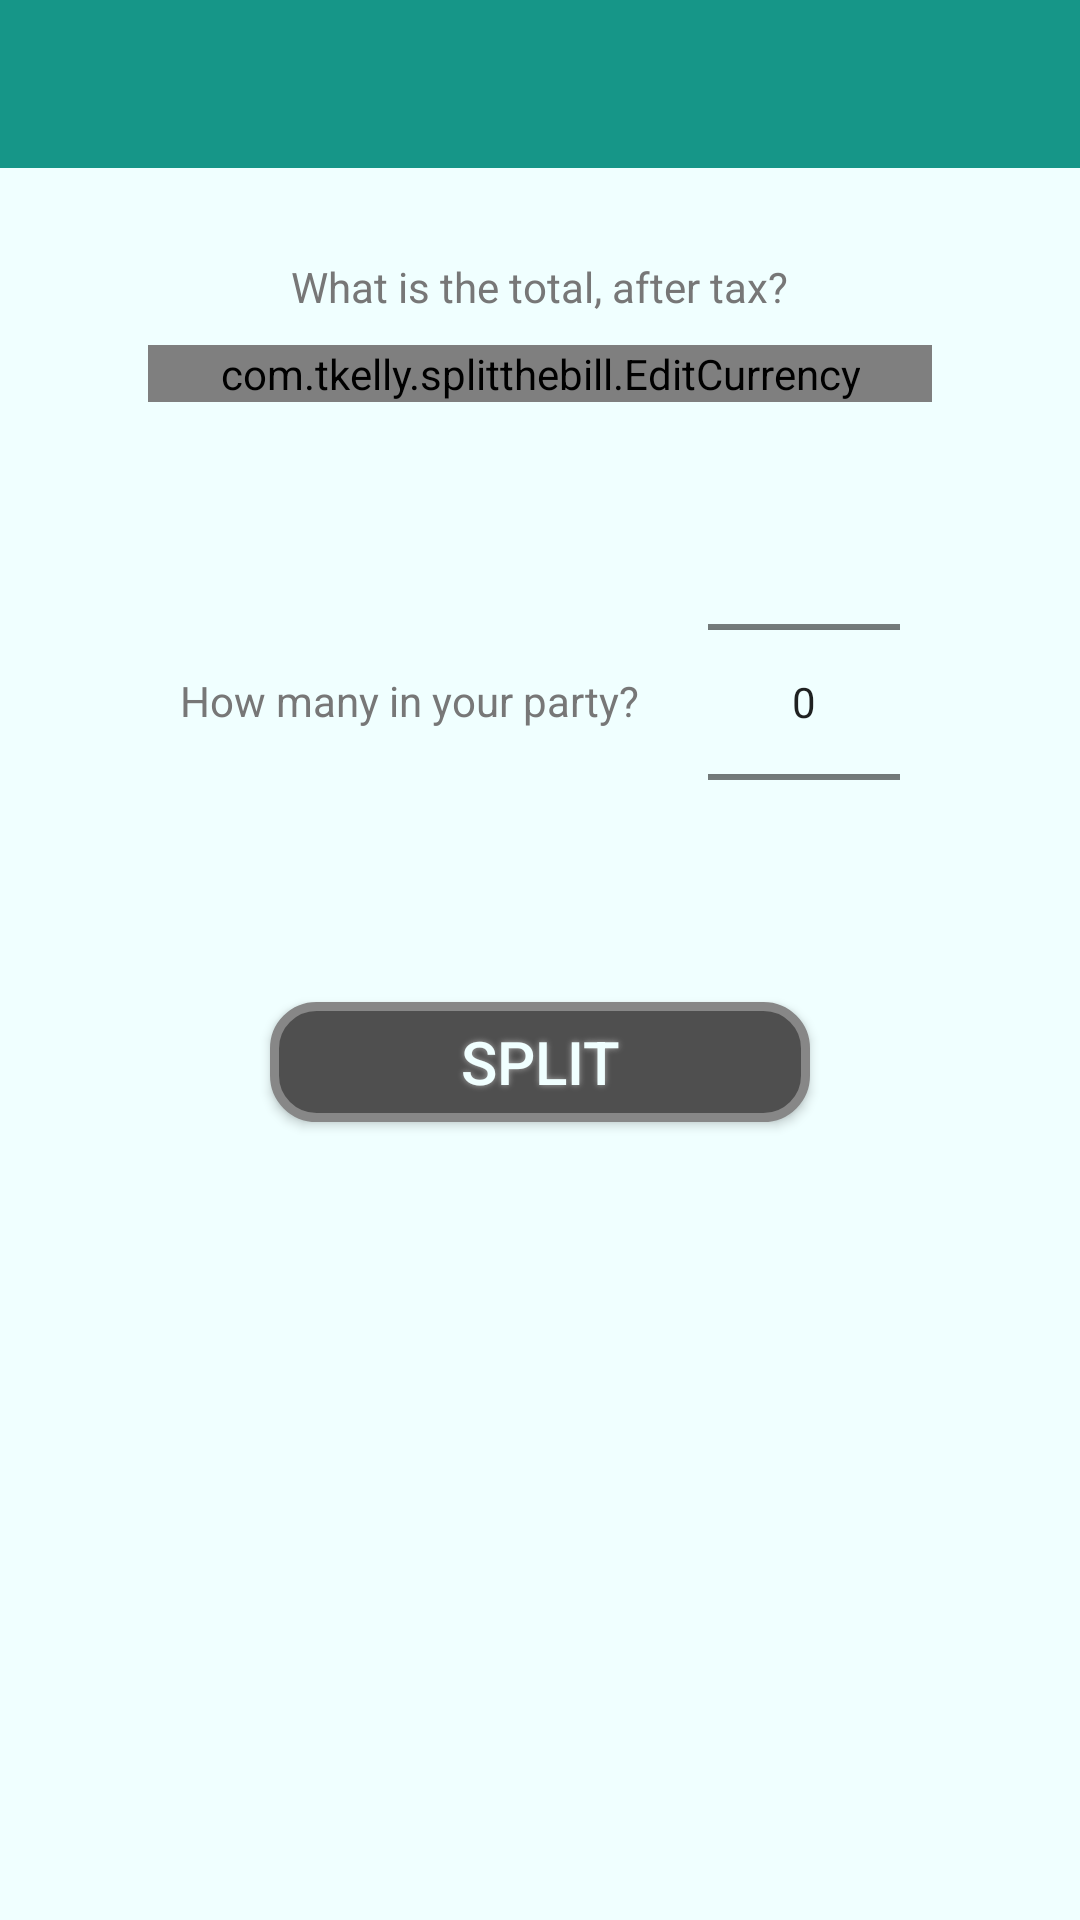

Android layout source for this screen:
<!-- AndroidManifest.xml: application theme AppTheme -->
<!-- res/layout/activity_even_split.xml -->
<?xml version="1.0" encoding="utf-8"?>
<RelativeLayout xmlns:android="http://schemas.android.com/apk/res/android"
    xmlns:app="http://schemas.android.com/apk/res-auto"
    android:layout_width="match_parent"
    android:layout_height="match_parent"
    android:layout_gravity="top"
    android:background="@color/light_blue">

    <android.support.design.widget.AppBarLayout
        android:id="@+id/toolbar_layout"
        android:layout_width="match_parent"
        android:layout_height="wrap_content"
        android:theme="@style/ToolbarTheme">

        <android.support.v7.widget.Toolbar
            android:id="@+id/my_toolbar"
            android:layout_width="match_parent"
            android:layout_height="?attr/actionBarSize"
            android:background="?attr/colorPrimary"
            android:elevation="4dp"
            app:popupTheme="@style/ThemeOverlay.AppCompat.Light" />

    </android.support.design.widget.AppBarLayout>

    <TextView
        android:id="@+id/total_header"
        android:layout_width="wrap_content"
        android:layout_height="wrap_content"
        android:layout_marginTop="30dp"
        android:layout_centerHorizontal="true"
        android:layout_below="@id/toolbar_layout"
        android:gravity="center"
        android:textColor="@color/black"
        android:text="@string/even_split_total_label"/>

    <com.tkelly.splitthebill.EditCurrency
        android:id="@+id/total_edit"
        android:layout_width="wrap_content"
        android:layout_height="wrap_content"
        android:layout_marginTop="10dp"
        android:layout_centerHorizontal="true"
        android:layout_below="@id/total_header"
        android:paddingLeft="24dp"
        android:paddingRight="24dp"
        android:textColor="@color/black" />

    <TextView
        android:id="@+id/payers_header"
        android:layout_width="wrap_content"
        android:layout_height="wrap_content"
        android:layout_marginTop="90dp"
        android:layout_marginLeft="60dp"
        android:layout_marginStart="60dp"
        android:layout_below="@id/total_edit"
        android:textColor="@color/black"
        android:text="@string/even_split_payers_label"/>

    <NumberPicker
        android:id="@+id/payers_edit"
        android:layout_width="wrap_content"
        android:layout_height="wrap_content"
        android:layout_marginTop="10dp"
        android:layout_marginEnd="60dp"
        android:layout_marginRight="60dp"
        android:layout_alignParentEnd="true"
        android:layout_alignParentRight="true"
        android:layout_below="@id/total_edit"
        android:textColor="@color/black" />

    <Button
        style="@style/BigButton"
        android:id="@+id/submit_btn"
        android:layout_marginTop="10dp"
        android:layout_centerHorizontal="true"
        android:layout_below="@id/payers_edit"
        android:text="@string/btn_split"/>

    <TextView
        android:id="@+id/result_text"
        android:layout_width="wrap_content"
        android:layout_height="wrap_content"
        android:layout_marginTop="20dp"
        android:layout_centerHorizontal="true"
        android:layout_below="@id/submit_btn"
        android:paddingBottom="@dimen/activity_vertical_margin"
        android:paddingLeft="@dimen/activity_horizontal_margin"
        android:paddingRight="@dimen/activity_horizontal_margin"
        android:gravity="center"
        android:textSize="16sp"
        android:textColor="@color/green"/>

</RelativeLayout>
<!-- resources referenced by this layout -->
<resources>
  <color name="black">#777777</color>
  <color name="green">#00AA00</color>
  <color name="light_blue">#F0FFFF</color>
  <string name="btn_split">Split</string>
  <string name="even_split_payers_label">How many in your party?</string>
  <string name="even_split_total_label">What is the total, after tax?</string>
  <style name="BigButton">
          <item name="android:layout_width">180dp</item>
          <item name="android:layout_height">40dp</item>
          <item name="android:background">@drawable/bigbutton_shape_selector</item>
          <item name="android:shadowColor">@color/shadow</item>
          <item name="android:shadowDx">0</item>
          <item name="android:shadowDy">0</item>
          <item name="android:shadowRadius">5</item>
          <item name="android:textColor">@color/light_blue</item>
          <item name="android:textSize">20sp</item>
      </style>
  <style name="ToolbarTheme" parent="ThemeOverlay.AppCompat.Dark.ActionBar">
          <item name="android:textColorPrimary">@color/light_blue</item>
          <item name="android:textColorPrimaryInverse">@color/light_blue</item>
          <item name="android:actionMenuTextColor">@color/light_blue</item>
          <item name="android:textColorSecondary">@color/light_blue</item>
      </style>
  <style name="AppTheme" parent="AppTheme.Base">
          
      </style>
  <!-- drawable bigbutton_shape_selector (drawable) -->
  <?xml version="1.0" encoding="utf-8"?>
  <selector xmlns:android="http://schemas.android.com/apk/res/android">
  
      <item android:state_activated="false" android:drawable="@drawable/bigbutton_shape_deactivated" />
      <item android:state_pressed="true" android:drawable="@drawable/bigbutton_shape_pressed" />
      <item android:state_pressed="false" android:drawable="@drawable/bigbutton_shape_default" />
  
  </selector>
  <color name="shadow">#A8A8A8</color>
  <style name="AppTheme.Base" parent="Theme.AppCompat.Light.DarkActionBar">
          <item name="windowActionBar">false</item>
          <item name="windowNoTitle">true</item>
          <item name="colorPrimary">@color/colorPrimary</item>
          <item name="colorPrimaryDark">@color/colorPrimaryDark</item>
          <item name="colorAccent">@color/colorAccent</item>
      </style>
  <!-- drawable bigbutton_shape_deactivated (drawable) -->
  <?xml version="1.0" encoding="utf-8"?>
  <shape xmlns:android="http://schemas.android.com/apk/res/android" android:shape="rectangle" >
      <corners
          android:radius="14dp"
          />
      <solid
          android:color="#4F4F4F"
          />
      <padding
          android:left="0dp"
          android:top="0dp"
          android:right="0dp"
          android:bottom="0dp"
          />
      <size
          android:width="180dp"
          android:height="40dp"
          />
      <stroke
          android:width="3dp"
          android:color="#878787"
          />
  </shape>
  <!-- drawable bigbutton_shape_default (drawable) -->
  <?xml version="1.0" encoding="utf-8"?>
  <shape xmlns:android="http://schemas.android.com/apk/res/android" android:shape="rectangle" >
      <corners
          android:radius="14dp"
          />
      <gradient
          android:angle="45"
          android:centerX="35%"
          android:centerColor="#169688"
          android:startColor="#20DBC7"
          android:endColor="#006456"
          android:type="linear"
          />
      <padding
          android:left="0dp"
          android:top="0dp"
          android:right="0dp"
          android:bottom="0dp"
          />
      <size
          android:width="180dp"
          android:height="40dp"
          />
      <stroke
          android:width="3dp"
          android:color="#006456"
          />
  </shape>
  <color name="colorPrimary">#169688</color>
  <color name="colorPrimaryDark">#006456</color>
  <color name="colorAccent">#20DBC7</color>
</resources>
